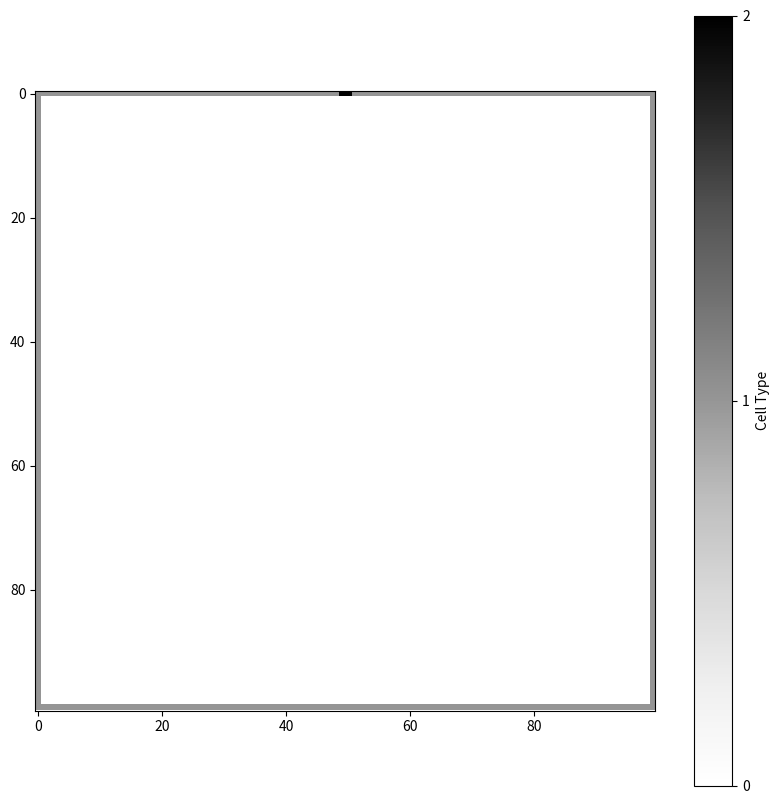

The matplotlib source for this figure:
import numpy as np
import matplotlib.pyplot as plt
import random
from matplotlib.animation import FuncAnimation

# Grid Setup
open_space = 0
wall = 1
exit = 2
grid_size = 100
grid = np.zeros((grid_size, grid_size), dtype=int)
grid[0, :] = wall
grid[:, 0] = wall
grid[-1, :] = wall
grid[:, -1] = wall
grid[0, 49:51] = exit

class Panickers:
    def __init__(self):
        placed = False
        while not placed:
            x = random.randint(1, grid_size - 2)
            y = random.randint(1, grid_size - 2)
            if grid[x, y] == open_space:
                self.x = x
                self.y = y
                placed = True

    def move(self):
        potential_moves = [(-1, 0), (1, 0), (0, -1), (0, 1)]
        random.shuffle(potential_moves)  # Shuffle potential moves
        for move_x, move_y in potential_moves:
            new_x = self.x + move_x
            new_y = self.y + move_y
            if 0 <= new_x < grid_size and 0 <= new_y < grid_size:
                if grid[new_x, new_y] == exit:
                    return True  # Indicate this panicker should be removed
                elif grid[new_x, new_y] == open_space:
                    grid[self.x, self.y] = open_space  # Reset previous position
                    self.x = new_x
                    self.y = new_y
                    grid[self.x, self.y] = 3  # Set new position
                    break  # Exit the loop once a valid move is made
        return False

def initialise():
    global panickers_list
    panickers_list = [Panickers() for _ in range(100)]

def observe():
    global scatters
    for scatter in scatters:
        scatter.remove()
    scatters = []
    for panicker in panickers_list:
        scatters.append(ax.scatter(panicker.y, panicker.x, color='red', s=80))

def update(frame):
    global panickers_list
    panickers_list = [panicker for panicker in panickers_list if not panicker.move()]  # Remove people that reach the exit

# Setup for animation
fig, ax = plt.subplots(figsize=(10, 10))
initialise()
im = ax.imshow(grid, cmap='Greys', vmin=0, vmax=2)
fig.colorbar(im, ax=ax, label='Cell Type', ticks=[open_space, wall, exit])

scatters = []
def animate(frame):
    update(frame)
    observe()

ani = FuncAnimation(fig, animate, frames=5000, interval=0.1, repeat=False)
plt.show()
